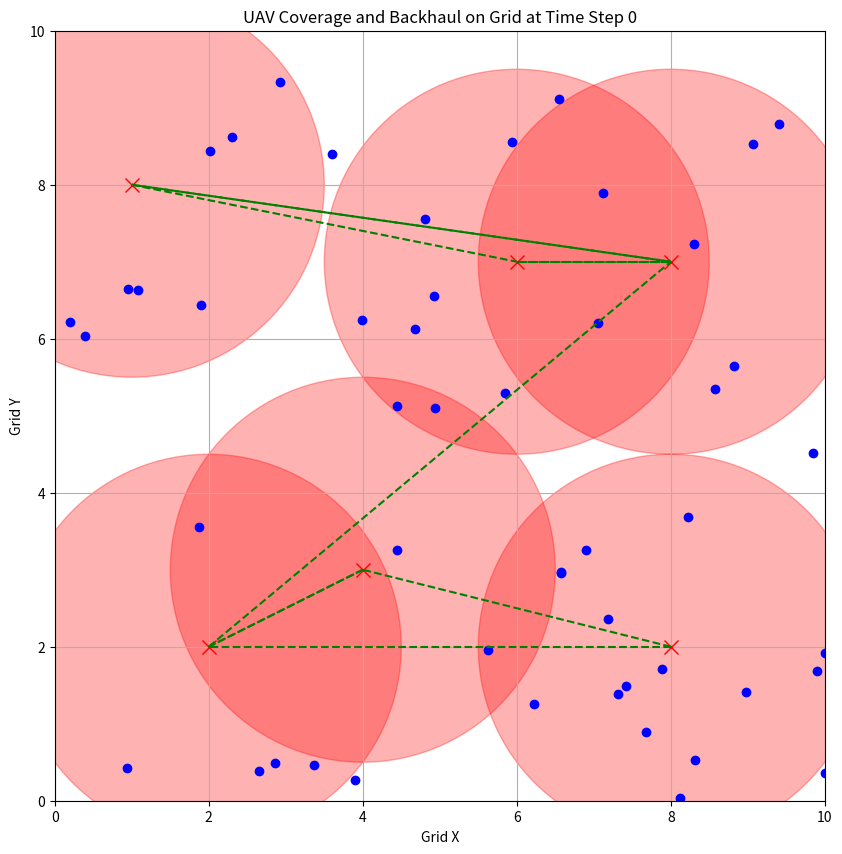
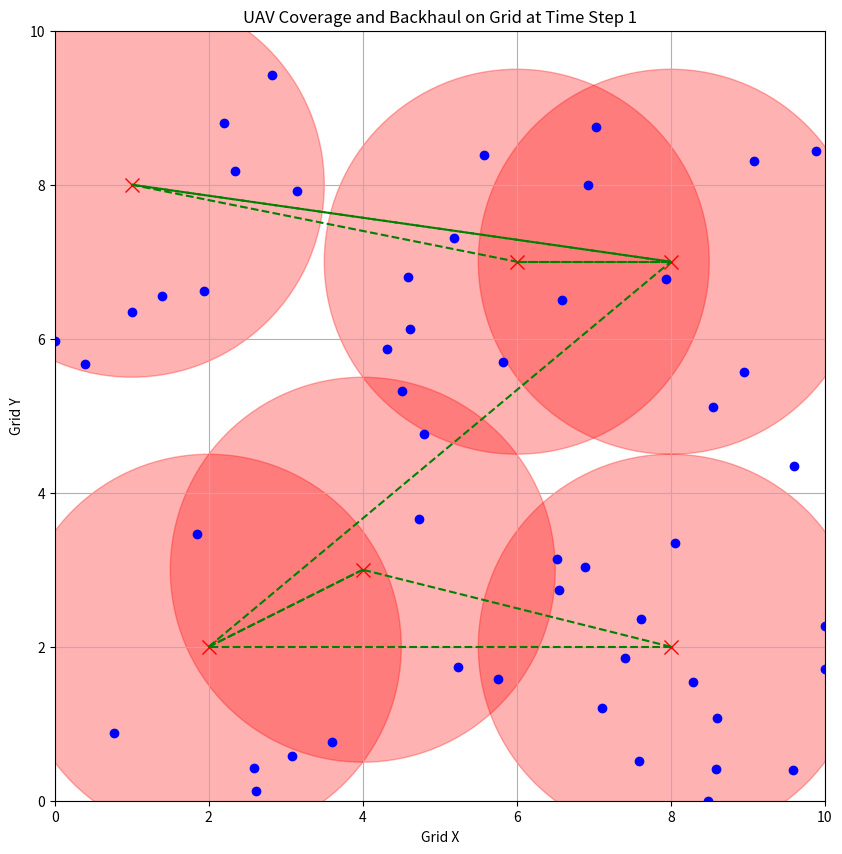
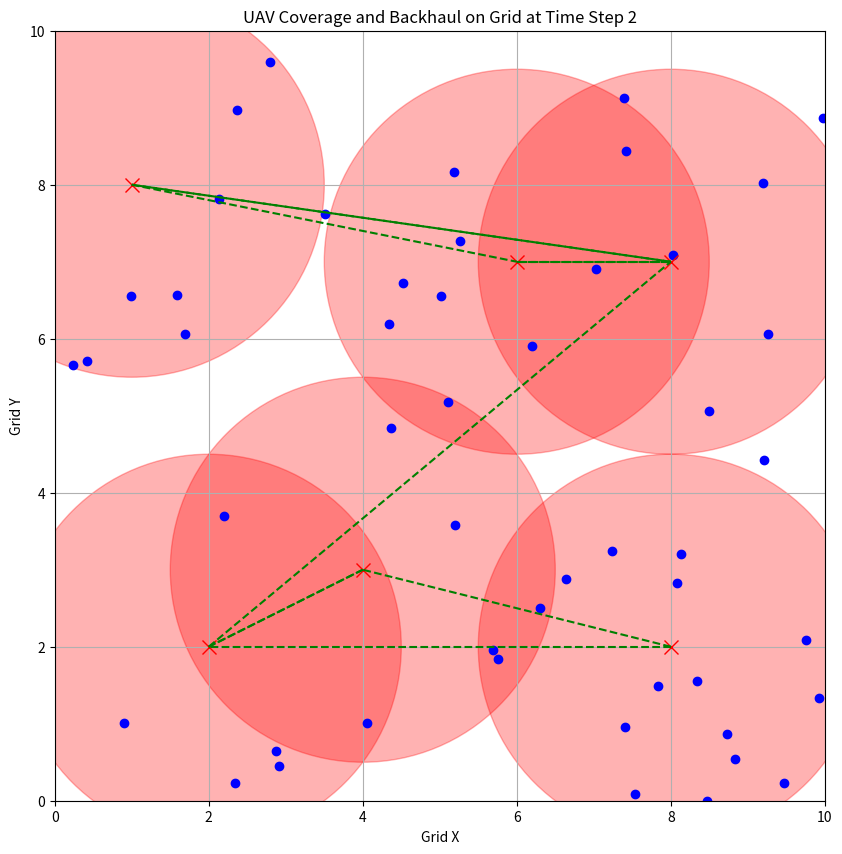
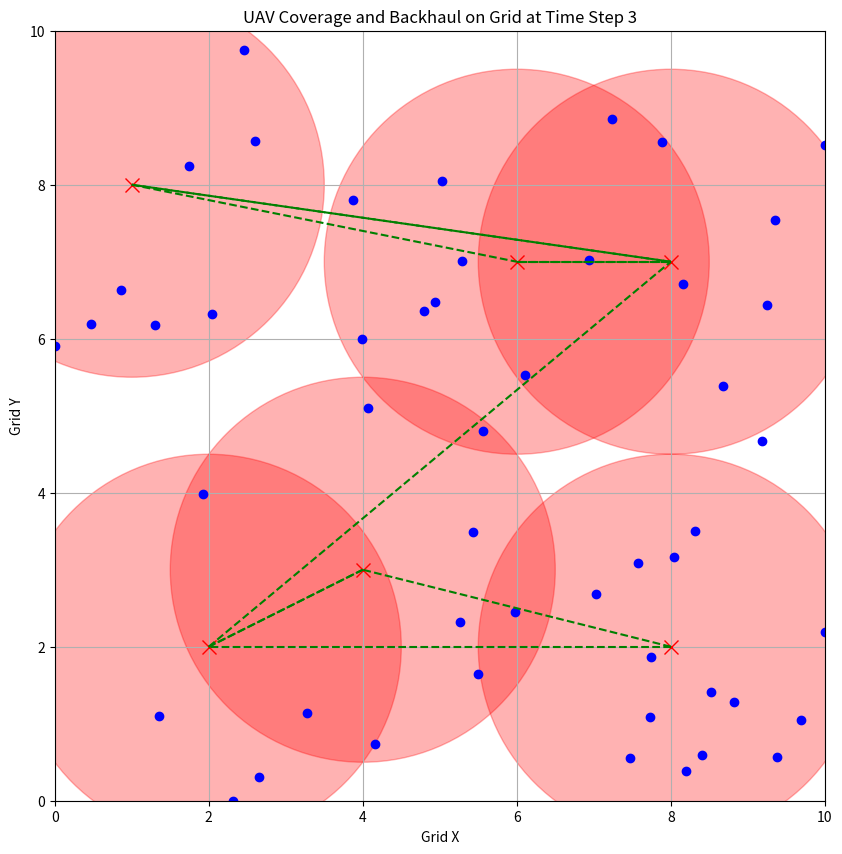
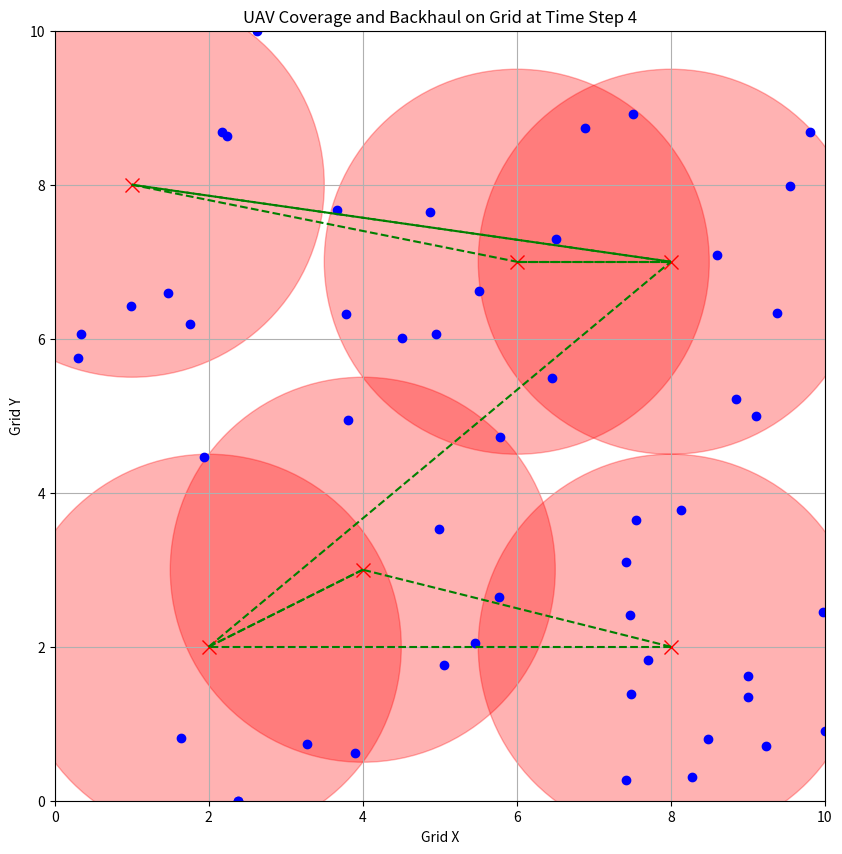
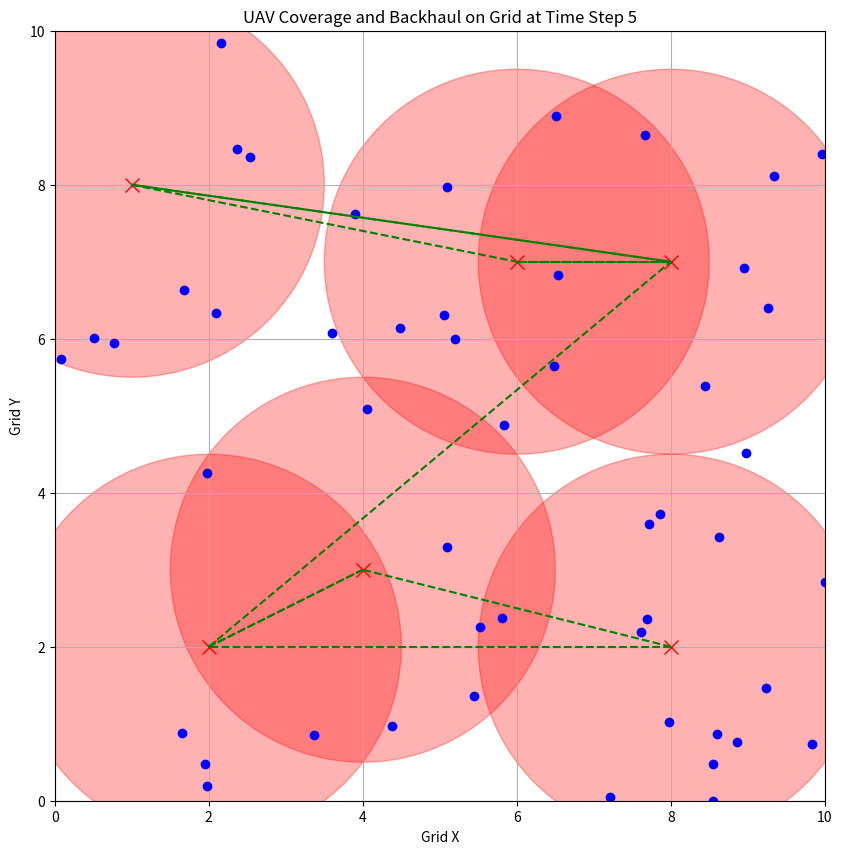
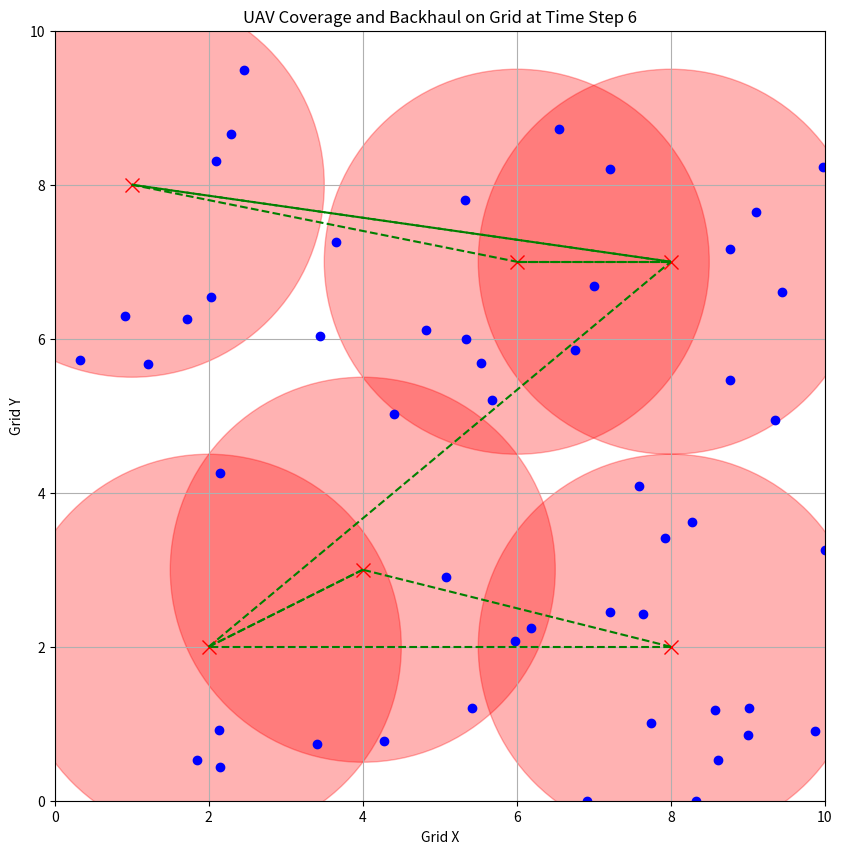
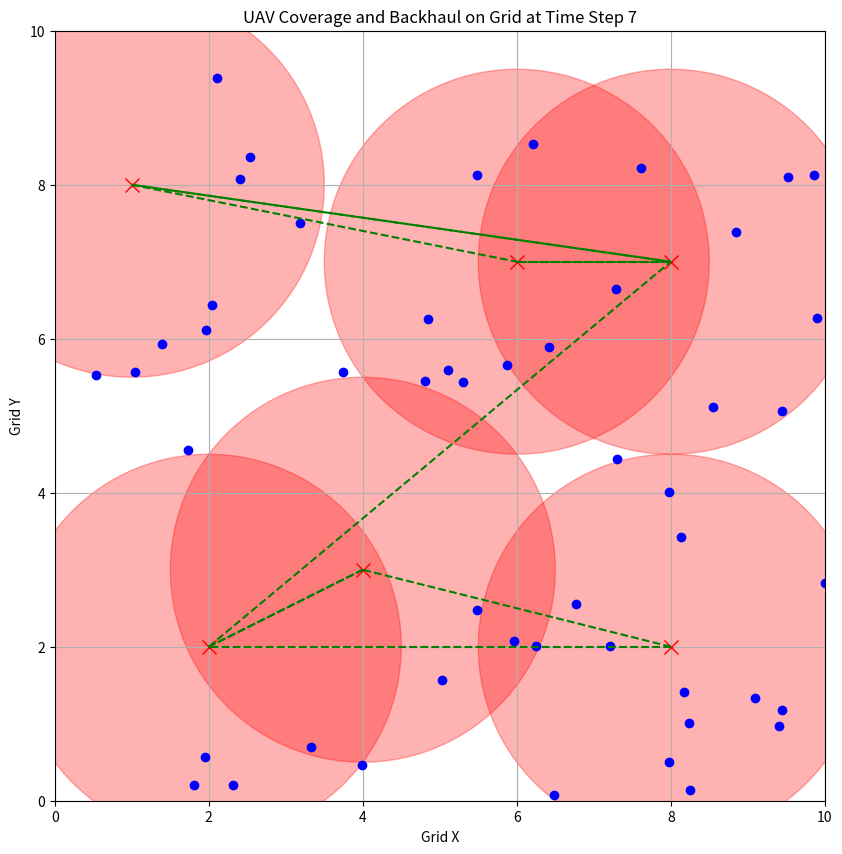
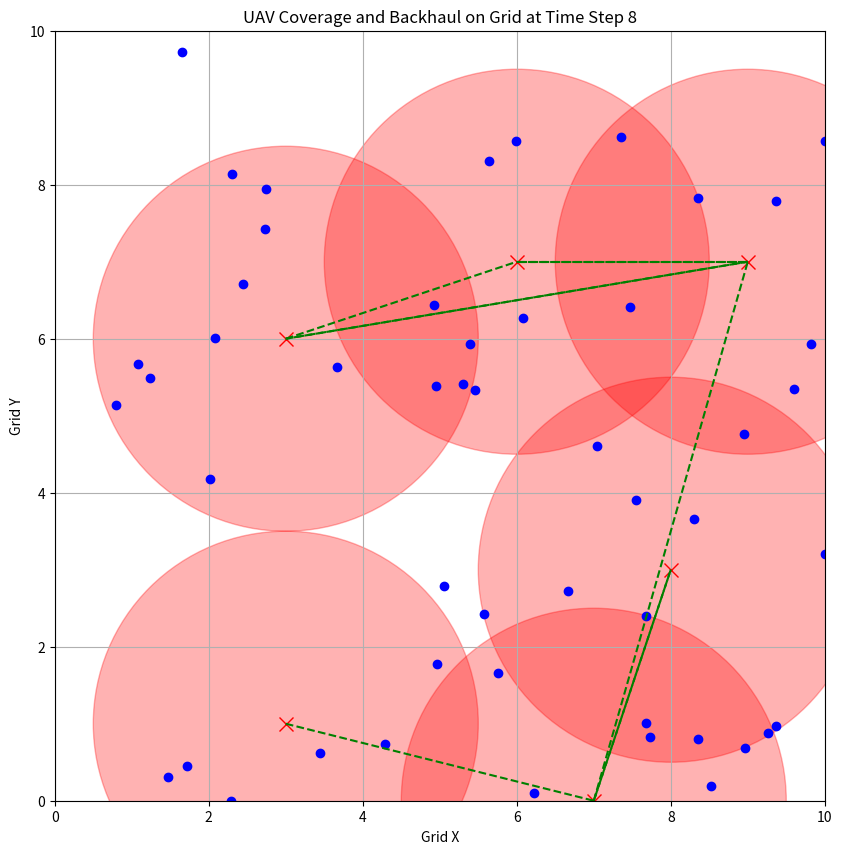
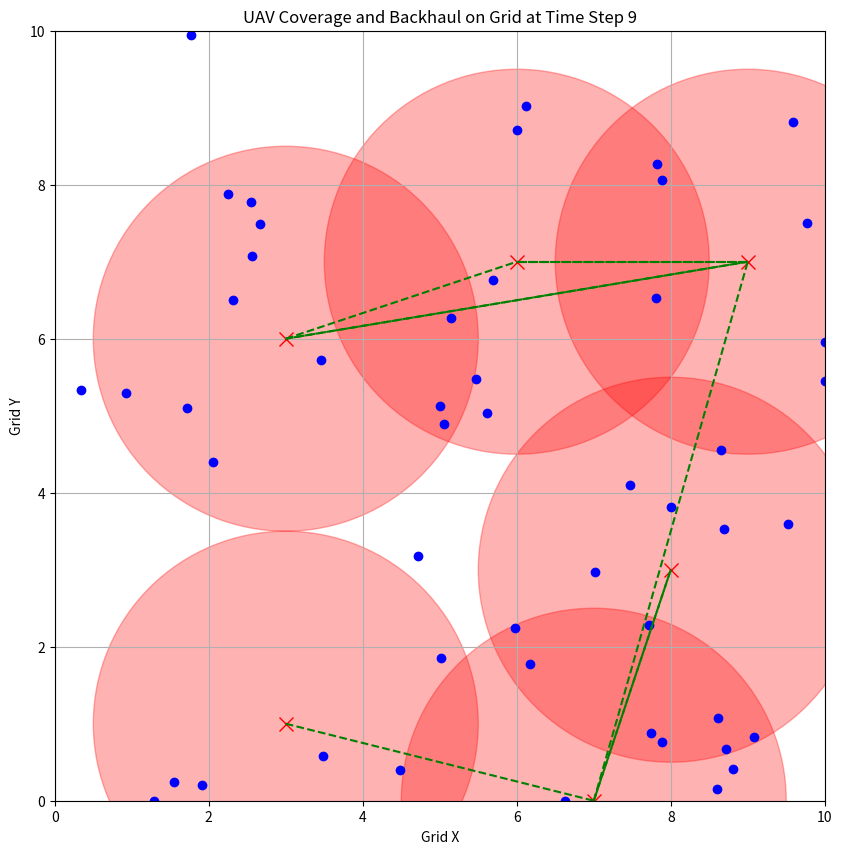

These figures' Python source, in order:
import random
import math
import matplotlib.pyplot as plt
import time
import numpy as np


# Function to calculate users covered by a UAV at a given position
def users_covered_by_uav(uav_pos, users, coverage_radius, covered_users):
    new_covered_users = []
    for user in users:
        if user not in covered_users and distance(uav_pos, user.position) <= coverage_radius:
            new_covered_users.append(user)
    return new_covered_users

# Function to estimate the minimum number of UAVs
def estimate_uav_count(m, n, coverage_radius, k=0.75):
    area_covered_per_uav = np.pi * (coverage_radius ** 2)
    grid_area = m * n
    estimated_uavs = grid_area / (area_covered_per_uav * k)
    return math.floor(max(1, int(estimated_uavs)))  # Ensure at least 1 UAV is estimated

# Ant Colony Optimization for UAV Placement with limited UAVs
def ant_colony_uav_placement(m, n, users, num_ants, iterations, coverage_radius, max_uavs, threshold=0.95, k=15, best_record=0, alpha=1.0, beta=2.0, evaporation_rate=0.5, Q=100):

    if iterations <=0 or max_uavs <= 0:
        return [], 0

    curr_iter = 0
    best_iter = 0
    pheromone = np.ones((m, n))  # Initialize pheromone matrix
    best_solution = None
    best_coverage = 0

    for iteration in range(iterations):
        curr_iter += 1
        all_solutions = []
        all_coverages = []

        # Each ant builds a solution (places UAVs)
        for ant in range(num_ants):
            uav_positions = []
            covered_users = set()

            # Limit the number of UAVs placed by each ant
            for _ in range(max_uavs):
                probabilities = np.zeros((m, n))

                # Calculate the probability of placing a UAV at each position
                for i in range(m):
                    for j in range(n):
                        heuristic_value = len(users_covered_by_uav([i, j], users, coverage_radius, covered_users))
                        probabilities[i, j] = (pheromone[i, j] ** alpha) * (heuristic_value ** beta)

                # Normalize the probabilities
                probabilities /= probabilities.sum()

                # Select the next UAV position based on probabilities
                uav_pos = np.unravel_index(np.argmax(np.random.multinomial(1, probabilities.flatten())), (m, n))
                uav_positions.append(uav_pos)

                # Update covered users with the new UAV placement
                new_covered_users = set(users_covered_by_uav(uav_pos, users, coverage_radius, covered_users))
                covered_users.update(new_covered_users)

                # Stop placing UAVs if 90% coverage is reached
                if len(covered_users) / len(users) >= threshold:
                    break

            # Record the solution and coverage
            all_solutions.append(uav_positions)
            all_coverages.append(len(covered_users) / len(users))

            # Update the best solution if coverage is better
            if len(covered_users) / len(users) > best_coverage:
                best_solution = uav_positions
                best_coverage = len(covered_users) / len(users)
                best_iter = curr_iter

            if curr_iter - best_iter > k:
                break

        # Update pheromones
        pheromone *= (1 - evaporation_rate)  # Evaporate pheromones
        for i in range(len(all_solutions)):
            for pos in all_solutions[i]:
                pheromone[pos[0], pos[1]] += Q * all_coverages[i]  # Deposit pheromones based on solution quality

        print(f"Iteration {iteration + 1}: Best coverage = {best_coverage:.2f}")

        # Stop if we have achieved the coverage threshold
        if best_coverage >= threshold:
            break

        if curr_iter - best_iter > k:
                break

    if best_coverage >= best_record:
        print(f"---------Searching for {max_uavs-1} UAVs ----------")
        rec_solution, rec_coverage = ant_colony_uav_placement(m, n, users, num_ants, iterations-curr_iter, coverage_radius, max_uavs-1, threshold, k, best_coverage, alpha, beta, evaporation_rate, Q)

        if rec_coverage >= best_coverage:
            return rec_solution, rec_coverage
    
    return best_solution, best_coverage

# Function to calculate angle between two points in degrees
def calculate_angle(uav1_pos, uav2_pos):
    delta_y = uav2_pos[1] - uav1_pos[1]
    delta_x = uav2_pos[0] - uav1_pos[0]
    angle = math.degrees(math.atan2(delta_y, delta_x))
    return angle if angle >= 0 else angle + 360


# Function to check if a UAV is within beamforming angle
def within_beamforming_angle(uav1_angle, uav2_angle, beamwidth=30):
    # Check if the angle between UAVs is within the beamwidth (30 degrees here as an example)
    return abs(uav1_angle - uav2_angle) <= beamwidth / 2


# Function to calculate distance between two points
def distance(p1, p2):
    return math.sqrt((p1[0] - p2[0]) ** 2 + (p1[1] - p2[1]) ** 2)


# def users_covered_by_uav(uav_pos, users, coverage_radius):
#     covered_users = []
#     for user in users:
#         if distance(uav_pos, user.position) <= coverage_radius:
#             covered_users.append(user)
#     return covered_users


def move_users(users, m, n, step_size=0.5):
    for user in users:
        # Update x and y positions
        user.position[0] += random.uniform(-step_size, step_size)
        user.position[1] += random.uniform(-step_size, step_size)

        # Ensure users stay within grid boundaries
        user.position[0] = max(0, min(user.position[0], m))
        user.position[1] = max(0, min(user.position[1], n))


def visualize_grid(m, n, users, selected_uavs, coverage_radius, time_step):
    plt.figure(figsize=(10, 10))

    # Plot users
    for user in users:
        plt.plot(user.position[0], user.position[1], 'bo')

    # Plot UAV coverage
    for uav in selected_uavs:
        circle = plt.Circle(uav.position, uav.coverage_radius, color='r', alpha=0.3)
        plt.gca().add_patch(circle)
        plt.plot(uav.position[0], uav.position[1], 'rx', markersize=10)

    # Plot UAV backhaul connections
    for uav in selected_uavs:
        for connected_uav in uav.connected_uavs:
            plt.plot([uav.position[0], connected_uav.position[0]], [uav.position[1], connected_uav.position[1]], 'g--')

    # Set plot limits and labels
    plt.xlim(0, m)
    plt.ylim(0, n)
    plt.gca().set_aspect('equal', adjustable='box')
    plt.grid(True)
    plt.xlabel('Grid X')
    plt.ylabel('Grid Y')
    plt.title(f'UAV Coverage and Backhaul on Grid at Time Step {time_step}')
    plt.show()


class UAV:
    def __init__(self, position, coverage_radius, backhaul_range, beamwidth):
        self.position = position  # [x, y]
        self.coverage_radius = coverage_radius
        self.backhaul_range = backhaul_range
        self.beamwidth = beamwidth  # Directional beamwidth in degrees
        self.covered_users = set()  # Set of User objects
        self.connected_uavs = set()  # Set of UAV objects
        self.beam_angle = 0  # Direction in which UAV is pointing its beam

    def update_coverage(self, users):
        self.covered_users = set()
        for user in users:
            if distance(self.position, user.position) <= self.coverage_radius:
                self.covered_users.add(user)
                user.connect_to_uav(self)

    def update_backhaul_connections(self, uavs):
        potential_connections = []
        for uav in uavs:
            if uav != self and distance(self.position, uav.position) <= self.backhaul_range:
                potential_connections.append(uav)

        # Sort potential connections by distance (closest first)
        potential_connections.sort(key=lambda uav: distance(self.position, uav.position))

        # Update the beam angle towards the closest UAV
        if potential_connections:
            closest_uav = potential_connections[0]
            self.beam_angle = calculate_angle(self.position, closest_uav.position)

            # Connect only to UAVs within the beamforming angle
            for uav in potential_connections:
                uav_angle = calculate_angle(self.position, uav.position)
                if within_beamforming_angle(self.beam_angle, uav_angle, self.beamwidth):
                    self.connected_uavs.add(uav)


def place_uavs_greedy(m, n, users, coverage_radius, coverage_threshold=0.90):
    uav_positions = [(i, j) for i in range(m) for j in range(n)]
    selected_uavs = []
    covered_users = set()
    total_users = len(users)
    required_coverage = coverage_threshold * total_users

    uav_cover_dict = []

    while len(covered_users) < required_coverage:
        best_uav = None
        best_covered_users = set()
        best_penalty = float('inf')

        for uav_pos in uav_positions:
            current_covered_users = set(users_covered_by_uav(uav_pos, users, coverage_radius))
            new_covered_users = current_covered_users - covered_users

            # Calculate overlap with previously selected UAVs
            overlap = 0
            for cov_users in uav_cover_dict:
                overlap += len(current_covered_users & cov_users)

            # Apply penalty proportional to the overlap
            penalty = 0.3 * overlap

            # Choose the UAV that maximizes new coverage while minimizing penalty
            if len(new_covered_users) - penalty > len(best_covered_users) - best_penalty:
                best_uav = uav_pos
                best_covered_users = new_covered_users
                best_penalty = penalty

        if best_uav is None:
            break

        selected_uavs.append(best_uav)
        covered_users.update(best_covered_users)
        uav_positions.remove(best_uav)
        uav_cover_dict.append(best_covered_users)

    return selected_uavs, covered_users


# Simulated Annealing for Local Search
def simulated_annealing(uavs, users, coverage_radius, temp=1000, cooling_rate=0.99):
    current_uavs = uavs
    best_uavs = uavs
    best_coverage = len(set([u for uav in current_uavs for u in uav.covered_users]))

    while temp > 1:
        # Randomly move one UAV by a small amount
        new_uavs = random.choice(current_uavs)
        new_pos = [new_uavs.position[0] + random.uniform(-1, 1), new_uavs.position[1] + random.uniform(-1, 1)]
        new_uavs.position = [max(0, min(new_pos[0], m)), max(0, min(new_pos[1], n))]

        # Update coverage for the new configuration
        for uav in current_uavs:
            uav.update_coverage(users)

        new_coverage = len(set([u for uav in current_uavs for u in uav.covered_users]))

        # Decide whether to accept the new configuration
        if new_coverage > best_coverage or random.uniform(0, 1) < math.exp((new_coverage - best_coverage) / temp):
            best_uavs = current_uavs
            best_coverage = new_coverage

        # Cool down the system
        temp *= cooling_rate

    return best_uavs


# User Class
class User:
    def __init__(self, position):
        self.position = position  # position is a list [x, y]
        self.connected_uav = None

    def connect_to_uav(self, uav):
        self.connected_uav = uav

    @staticmethod
    def generate_random_users(m, n, num_users):
        users = []
        for _ in range(num_users):
            x = random.uniform(0, m)
            y = random.uniform(0, n)
            users.append(User([x, y]))
        return users


# Simulation parameters
m, n = 10, 10  # Grid size
num_users = 50  # Number of users
coverage_radius = 2.5  # Coverage radius of each UAV
backhaul_range = 8.0  # Backhaul connection range between UAVs
time_steps = 10  # Number of time steps to simulate
min_threshold = 0.90  # Minimum threshold value of user coverage
num_ants = 20  # Number of ants
iterations = 100  # Maximum number of iterations
max_uavs_per_ant=estimate_uav_count(m,n,coverage_radius,0.75)
threshold=0.95 # Threshold value of user coverage
k=15 # Allowed repition with same coverage

# Initialize users and UAVs
users = User.generate_random_users(m, n, num_users)
uavs, _ = ant_colony_uav_placement(m, n, users, num_ants, iterations, coverage_radius,max_uavs_per_ant,threshold,k)
uavs = [UAV(uav, coverage_radius, backhaul_range, 30) for uav in uavs]

# uavs = []
# for pos in selected_uavs:
#     uavs.append(UAV(pos, coverage_radius, backhaul_range, beamwidth=30))

for uav in uavs:
    uav.update_coverage(users)
    uav.update_backhaul_connections(uavs)

# Time-stepped simulation
for time_step in range(time_steps):
    # Move users
    move_users(users, m, n)

    # Recalculate UAV coverage after user movement
    for uav in uavs:
        uav.update_coverage(users)
        uav.update_backhaul_connections(uavs)

    covered_users = set([u for uav in uavs for u in uav.covered_users])
    current_coverage = len(covered_users) / num_users

    print(f"Time Step {time_step}: Coverage = {current_coverage:.2f}")

    # Check if coverage drops below the minimum threshold
    if current_coverage < min_threshold:
        # Visualize the grid and UAV coverage
        # visualize_grid(m, n, users, uavs, coverage_radius, time_step)
        print(f"Coverage below threshold at time step {time_step}, running local search...")
        uavs, _ = ant_colony_uav_placement(m, n, users, num_ants, iterations, coverage_radius,max_uavs_per_ant,threshold,k)
        uavs = [UAV(uav, coverage_radius, backhaul_range, 30) for uav in uavs]

            # Recalculate UAV coverage after user movement
        for uav in uavs:
            uav.update_coverage(users)
            uav.update_backhaul_connections(uavs)

        covered_users = set([u for uav in uavs for u in uav.covered_users])
        current_coverage = len(covered_users) / num_users

        print(f"Time Step {time_step}: Coverage = {current_coverage:.2f}")



    # Visualize the grid and UAV coverage
    visualize_grid(m, n, users, uavs, coverage_radius, time_step)